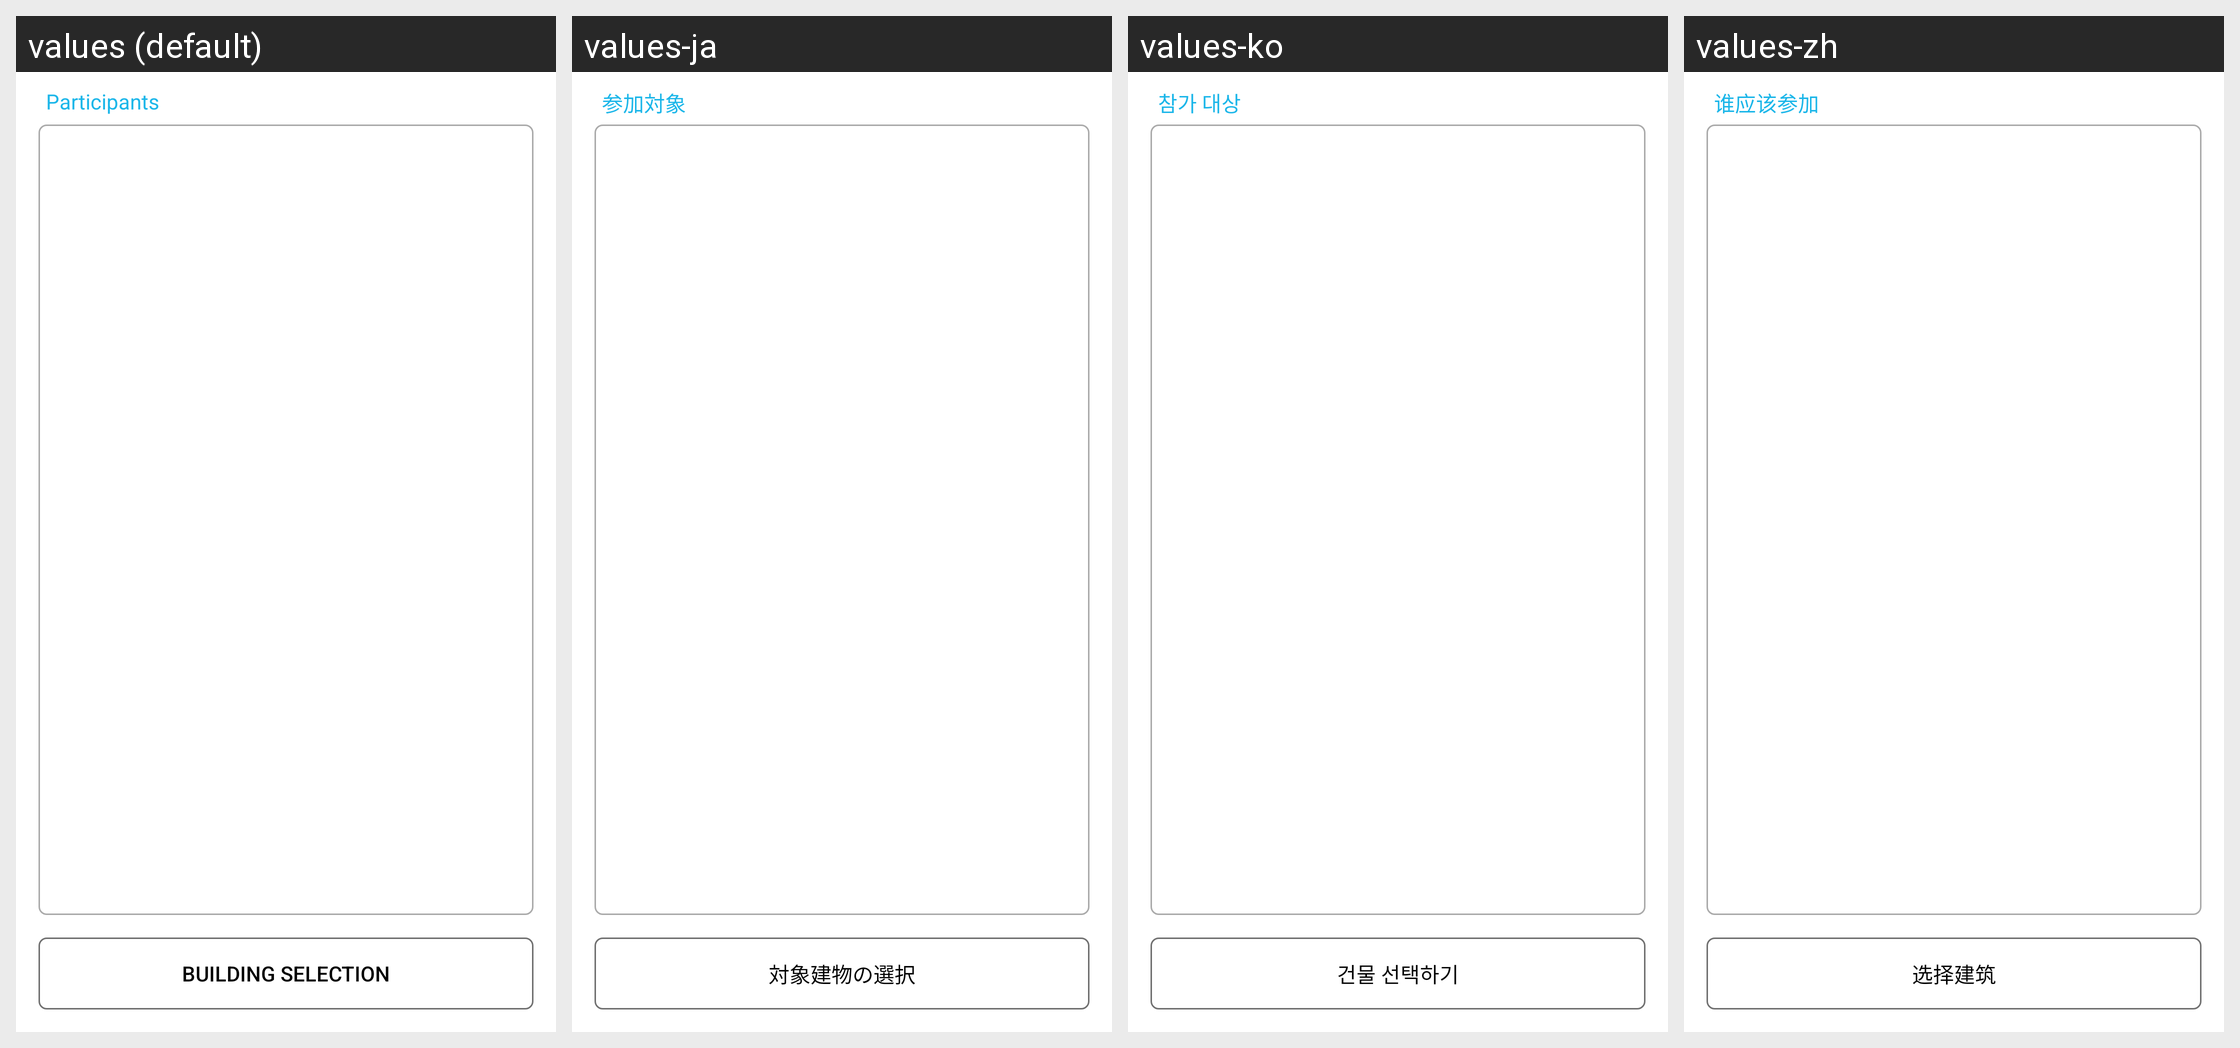

Locale-by-locale string values for the Android screen shown in this grid:
Android screen res/layout/activity_event_create_two.xml rendered under 4 locales, left to right: values (default), values-ja, values-ko, values-zh. Device: Nexus 5 (rendered at 1080×1920; each locale shown at half size, 540×960, under a caption strip naming it); theme AppTheme.
Strings drawn on this screen, with the default value and each locale's value (text and hints the layout hard-codes, and strings that could not be matched under every locale, appear in the picture but are not listed):

event_create_participate
  values: Participants
  values-ja: 参加対象
  values-ko: 참가 대상
  values-zh: 谁应该参加

event_create_selectbuilding
  values: Building Selection
  values-ja: 対象建物の選択
  values-ko: 건물 선택하기
  values-zh: 选择建筑
